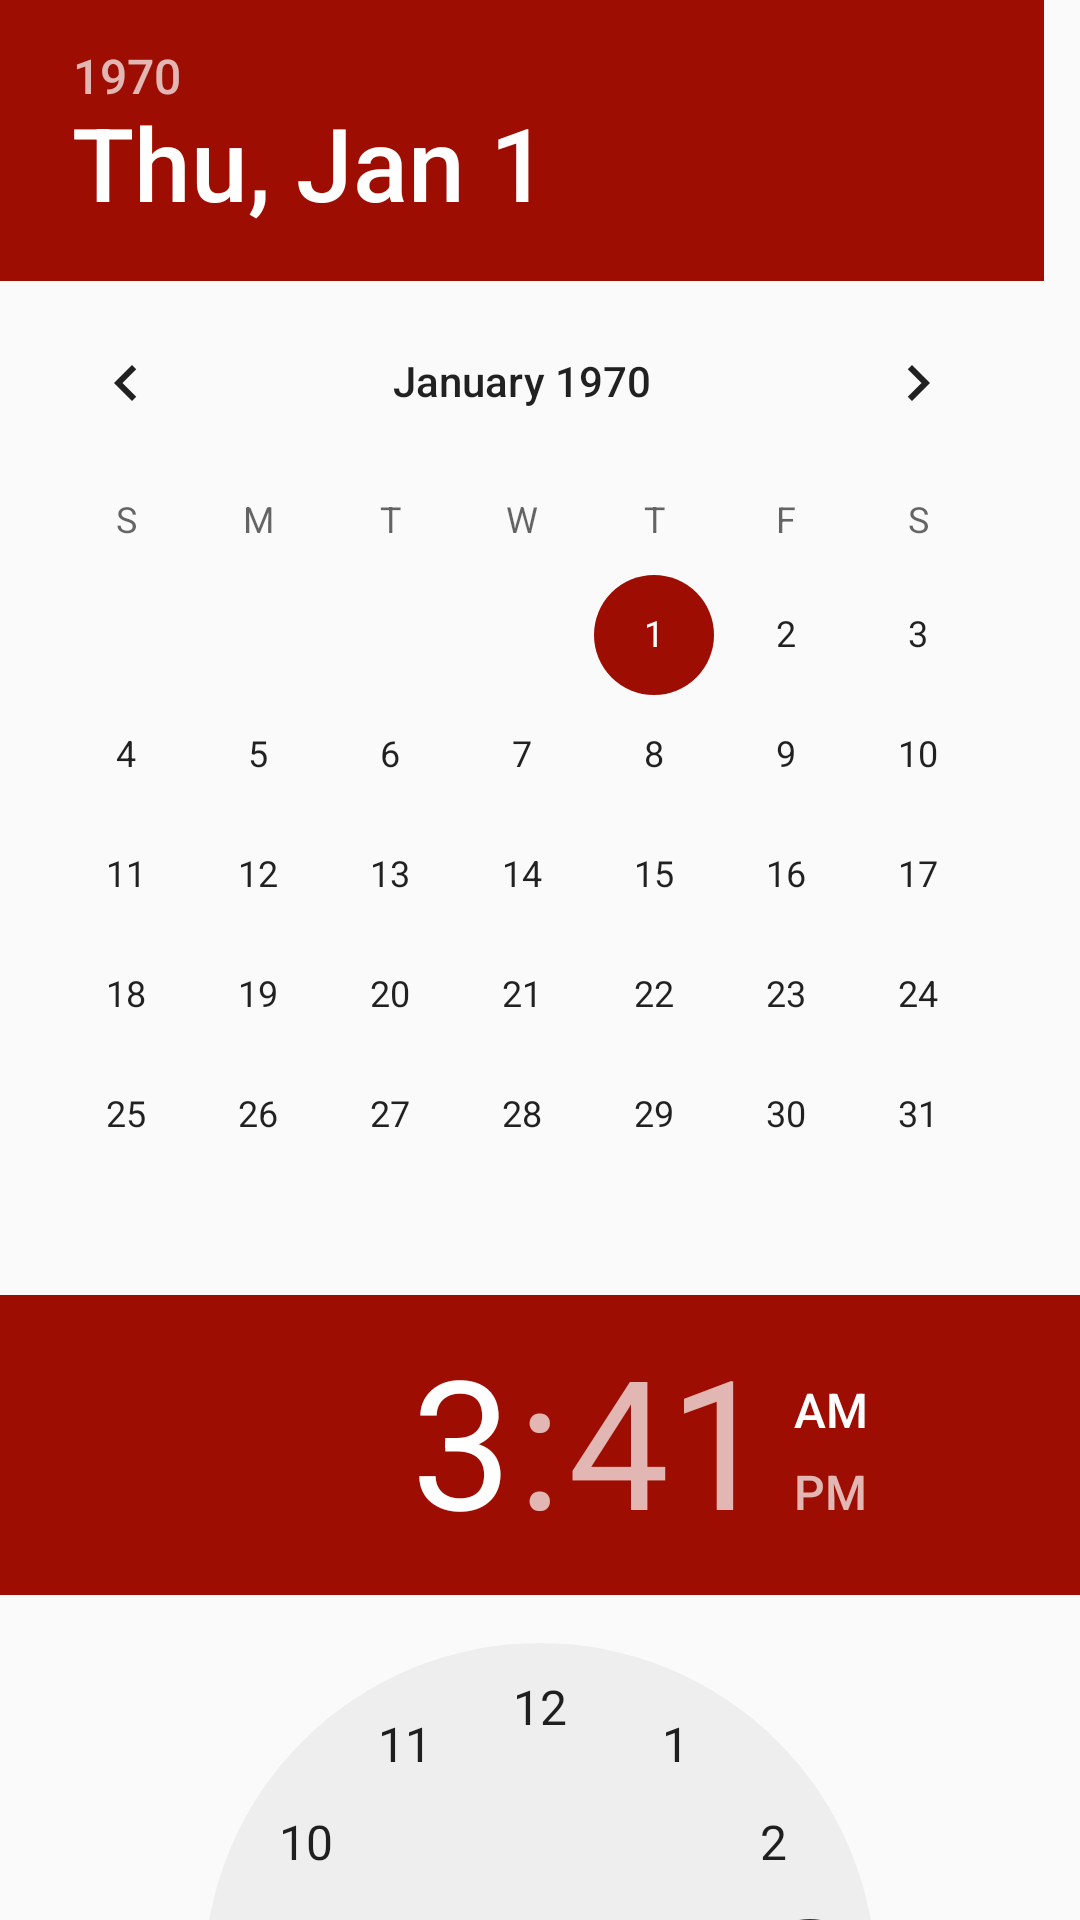

This screen was rendered from an Android layout file. Write that file and the resources it references.
<!-- AndroidManifest.xml: application theme AppTheme -->
<!-- res/layout/common_datetime.xml -->
<?xml version="1.0" encoding="utf-8"?>
<LinearLayout xmlns:android="http://schemas.android.com/apk/res/android"
              android:layout_width="fill_parent"
              android:layout_height="fill_parent"
              android:orientation="vertical" >
<ScrollView
    android:scrollbars="none"
    android:id="@+id/sv_scrollview"
    android:layout_width="match_parent"
    android:layout_height="match_parent">
    <LinearLayout
        android:orientation="vertical"
        android:layout_width="match_parent"
        android:layout_height="match_parent">
        <DatePicker
            android:id="@+id/datepicker"
            android:layout_width="wrap_content"
            android:layout_height="wrap_content"
            android:calendarViewShown="false" />

        <TimePicker
            android:id="@+id/timepicker"
            android:layout_width="wrap_content"
            android:layout_height="wrap_content" />
    </LinearLayout>
</ScrollView>



</LinearLayout>
<!-- resources referenced by this layout -->
<resources>
  <style name="AppTheme" parent="Theme.AppCompat.Light.NoActionBar">
          
          <item name="colorPrimary">@color/colorPrimary</item>
          <item name="colorPrimaryDark">@color/colorPrimaryDark</item>
          <item name="colorAccent">@color/colorAccent</item>
  
      </style>
  <color name="colorPrimary">#019b84</color>
  <color name="colorPrimaryDark">#019b84</color>
  <color name="colorAccent">#9e0d02</color>
</resources>
